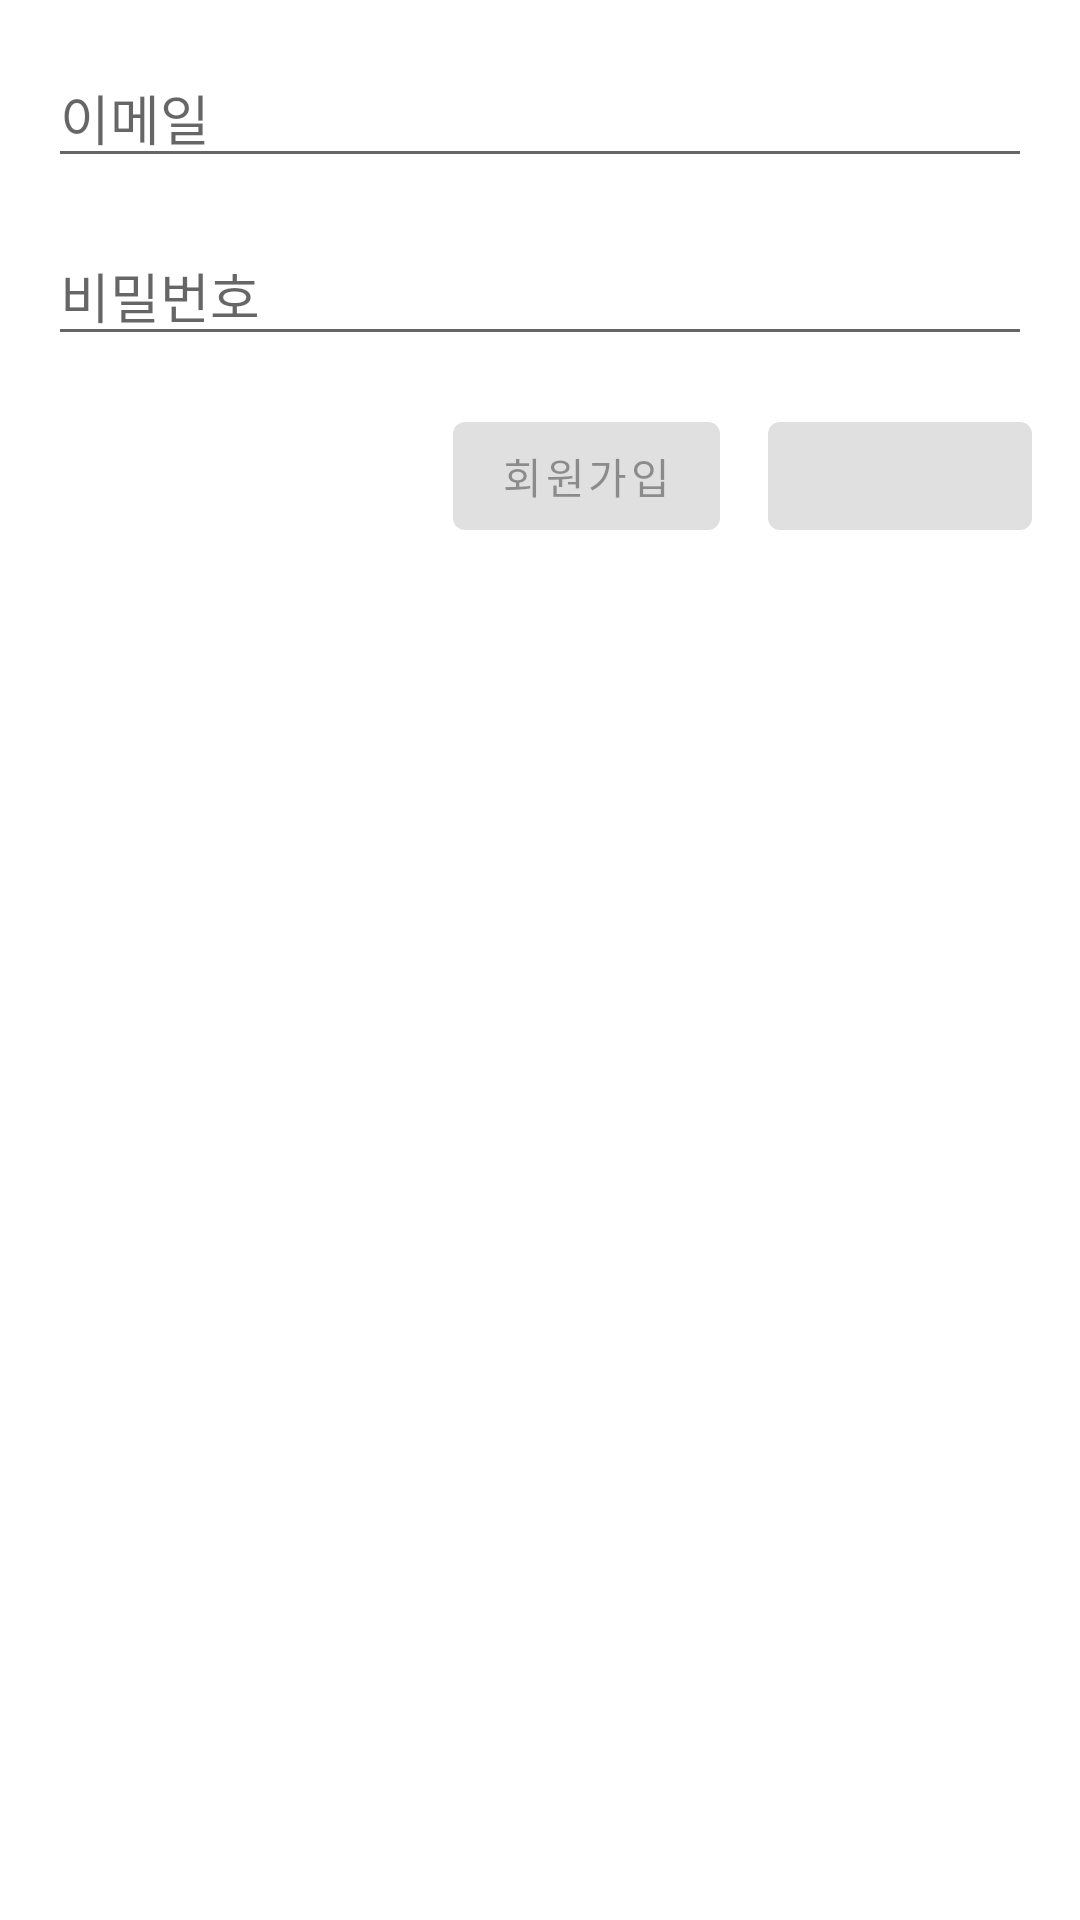

Here is an Android app screen rendered from its layout file. Give the layout XML and the strings, colors and styles it references.
<!-- AndroidManifest.xml: application theme Theme.MyResell -->
<!-- res/layout/fragement_mypage.xml -->
<?xml version="1.0" encoding="utf-8"?>
<androidx.constraintlayout.widget.ConstraintLayout xmlns:android="http://schemas.android.com/apk/res/android"
    xmlns:app="http://schemas.android.com/apk/res-auto"
    android:layout_width="match_parent"
    android:layout_height="match_parent"
    android:padding="16dp">

    <EditText
        android:id="@+id/emailEditText"
        android:layout_width="0dp"
        android:layout_height="wrap_content"
        android:hint="이메일"
        android:inputType="textEmailAddress"
        app:layout_constraintEnd_toEndOf="parent"
        app:layout_constraintStart_toStartOf="parent"
        app:layout_constraintTop_toTopOf="parent" />

    <EditText
        android:id="@+id/passwordEditText"
        android:layout_width="0dp"
        android:layout_height="wrap_content"
        android:layout_marginTop="16dp"
        android:hint="비밀번호"
        android:inputType="textPassword"
        app:layout_constraintEnd_toEndOf="parent"
        app:layout_constraintStart_toStartOf="parent"
        app:layout_constraintTop_toBottomOf="@id/emailEditText" />


    <Button
        android:id="@+id/singUpButton"
        android:layout_width="wrap_content"
        android:layout_height="wrap_content"
        android:layout_marginTop="16dp"
        android:layout_marginEnd="16dp"
        android:enabled="false"
        android:text="회원가입"
        app:layout_constraintEnd_toStartOf="@id/signInOutButton"
        app:layout_constraintTop_toBottomOf="@id/passwordEditText" />

    <Button
        android:id="@+id/signInOutButton"
        android:layout_width="wrap_content"
        android:layout_height="wrap_content"
        android:layout_marginTop="16dp"
        android:enabled="false"
        app:layout_constraintEnd_toEndOf="parent"
        app:layout_constraintTop_toBottomOf="@id/passwordEditText" />
</androidx.constraintlayout.widget.ConstraintLayout>
<!-- resources referenced by this layout -->
<resources>
  <style name="Theme.MyResell" parent="Theme.MaterialComponents.Light.NoActionBar">
          
          <item name="colorPrimary">@color/purple_500</item>
          <item name="colorPrimaryVariant">@color/purple_700</item>
          <item name="colorOnPrimary">@color/white</item>
          
          <item name="colorSecondary">@color/teal_200</item>
          <item name="colorSecondaryVariant">@color/teal_700</item>
          <item name="colorOnSecondary">@color/black</item>
          
          <item name="android:statusBarColor" tools:targetApi="l">?attr/colorPrimaryVariant</item>
          
      </style>
  <!-- not gathered from this repository: default colours our renderer supplied (Android Studio template values) -->
  <color name="purple_500">#FF6200EE</color>
  <color name="purple_700">#FF3700B3</color>
  <color name="teal_200">#FF03DAC5</color>
  <color name="teal_700">#FF018786</color>
  <color name="black">#FF000000</color>
  <color name="white">#FFFFFFFF</color>
</resources>
